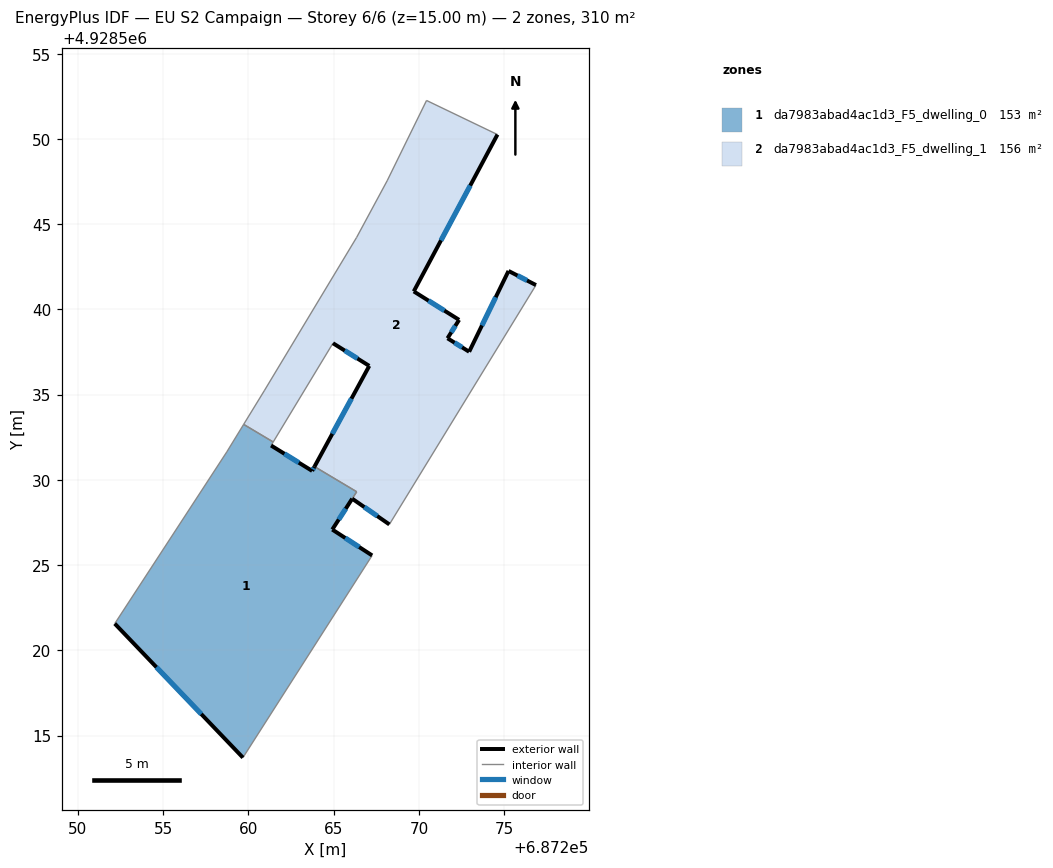
=== STOREY PLAN SPEC (per zone: floor XY polygon, exterior-wall plan segments, windows/doors) ===
zone 1: da7983abad4ac1d3_F5_dwelling_0  (153.3 m²)
  floor: (687259.68, 4928513.71) (687267.26, 4928525.57) (687264.92, 4928527.08) (687266.09, 4928528.89) (687266.35, 4928529.30) (687263.88, 4928530.78) (687263.74, 4928530.53) (687261.33, 4928532.01) (687261.45, 4928532.22) (687259.72, 4928533.25) (687258.73, 4928531.63) (687252.16, 4928521.57)
  exterior wall: (687259.68, 4928513.71) – (687252.16, 4928521.57)  [10.9 m]
    window: (687257.23, 4928516.26) – (687254.61, 4928519.01)  [4.0 m²]
  exterior wall: (687261.33, 4928532.01) – (687263.74, 4928530.53)  [2.8 m]
    window: (687262.11, 4928531.53) – (687262.96, 4928531.01)  [1.0 m²]
  exterior wall: (687263.74, 4928530.53) – (687263.88, 4928530.78)  [0.3 m]
    window: (687263.78, 4928530.61) – (687263.83, 4928530.70)  [0.1 m²]
  exterior wall: (687264.92, 4928527.08) – (687267.26, 4928525.57)  [2.8 m]
    window: (687265.68, 4928526.59) – (687266.50, 4928526.06)  [1.0 m²]
  exterior wall: (687266.09, 4928528.89) – (687264.92, 4928527.08)  [2.2 m]
    window: (687265.71, 4928528.31) – (687265.30, 4928527.67)  [0.8 m²]
  interior walls: 7
zone 2: da7983abad4ac1d3_F5_dwelling_1  (156.4 m²)
  floor: (687268.27, 4928527.38) (687276.87, 4928541.42) (687275.26, 4928542.25) (687272.95, 4928537.51) (687271.68, 4928538.30) (687272.36, 4928539.38) (687269.70, 4928541.05) (687274.61, 4928550.25) (687270.45, 4928552.25) (687268.14, 4928547.54) (687266.35, 4928544.22) (687260.93, 4928535.22) (687259.72, 4928533.25) (687261.45, 4928532.22) (687264.96, 4928538.01) (687267.09, 4928536.68) (687263.88, 4928530.78) (687266.35, 4928529.30) (687266.09, 4928528.89)
  exterior wall: (687263.88, 4928530.78) – (687267.09, 4928536.68)  [6.7 m]
    window: (687264.92, 4928532.70) – (687266.05, 4928534.76)  [2.5 m²]
  exterior wall: (687267.09, 4928536.68) – (687264.96, 4928538.01)  [2.5 m]
    window: (687266.40, 4928537.12) – (687265.65, 4928537.58)  [0.9 m²]
  exterior wall: (687274.61, 4928550.25) – (687269.70, 4928541.05)  [10.4 m]
    window: (687273.01, 4928547.26) – (687271.30, 4928544.05)  [3.8 m²]
  exterior wall: (687269.70, 4928541.05) – (687272.36, 4928539.38)  [3.1 m]
    window: (687270.57, 4928540.51) – (687271.49, 4928539.93)  [1.2 m²]
  exterior wall: (687272.36, 4928539.38) – (687271.68, 4928538.30)  [1.3 m]
    window: (687272.14, 4928539.03) – (687271.90, 4928538.66)  [0.5 m²]
  exterior wall: (687271.68, 4928538.30) – (687272.95, 4928537.51)  [1.5 m]
    window: (687272.09, 4928538.05) – (687272.54, 4928537.77)  [0.5 m²]
  exterior wall: (687272.95, 4928537.51) – (687275.26, 4928542.25)  [5.3 m]
    window: (687273.70, 4928539.06) – (687274.51, 4928540.71)  [1.9 m²]
  exterior wall: (687275.26, 4928542.25) – (687276.87, 4928541.42)  [1.8 m]
    window: (687275.78, 4928541.99) – (687276.35, 4928541.69)  [0.7 m²]
  exterior wall: (687268.27, 4928527.38) – (687266.09, 4928528.89)  [2.7 m]
    window: (687267.56, 4928527.88) – (687266.80, 4928528.40)  [1.0 m²]
  interior walls: 10

=== DERIVED (storey summary) ===
Building: EU S2 Campaign
Storey: 6 of 6  (floor level z = 15.00 m)
Storey gross floor area: 309.7 m²
Zones on this storey: 2
  - da7983abad4ac1d3_F5_dwelling_0: floor 153.3 m²; exterior wall 18.9 m (56.8 m²); 5 window(s) 6.9 m²; WWR 12.2%
  - da7983abad4ac1d3_F5_dwelling_1: floor 156.4 m²; exterior wall 35.3 m (105.9 m²); 9 window(s) 12.9 m²; WWR 12.2%
Zone adjacency (shared interzone walls):
  - da7983abad4ac1d3_F5_dwelling_0 ↔ da7983abad4ac1d3_F5_dwelling_1